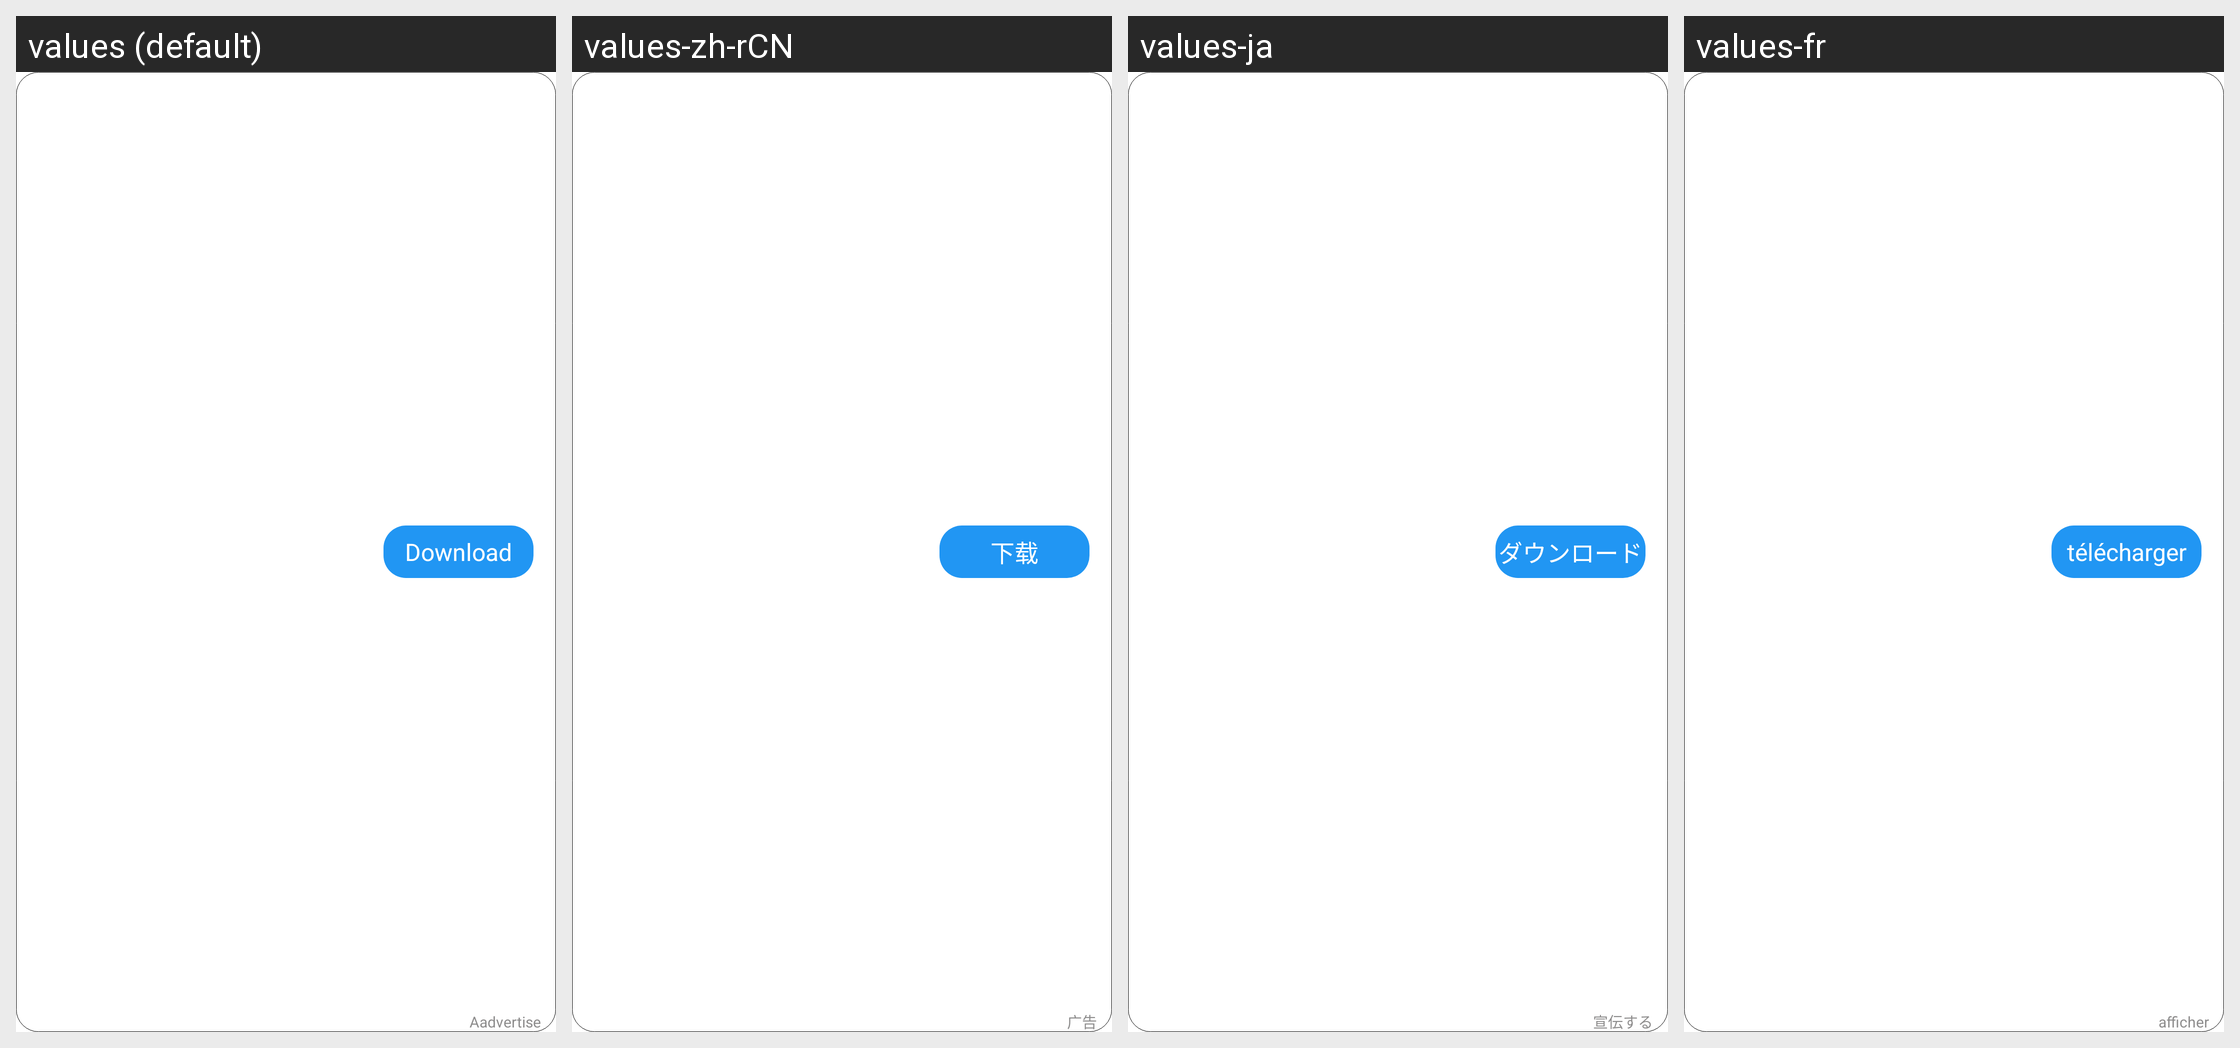

Translations of the strings shown on this Android screen, per locale in the grid:
Android screen res/layout/main_layout_video_detail_bottom.xml rendered under 4 locales, left to right: values (default), values-zh-rCN, values-ja, values-fr. Device: Nexus 5 (rendered at 1080×1920; each locale shown at half size, 540×960, under a caption strip naming it); theme BrowserTheme.
Other locales in the repository, not shown: values-af, values-am, values-ar, values-ar-rAE, values-as, values-az, values-be, values-bg, values-bn, values-bs, values-ca, values-cs, values-da, values-de, values-de-rDE, values-el, values-en, values-en-rAU, values-en-rCA, values-en-rGB, values-en-rUS, values-en-rXC, values-es, values-es-rES, values-es-rMX, values-es-rUS, values-et, values-eu, values-fa, values-fi, values-fr-rCA, values-fr-rFR, values-gl, values-gu, values-hi, values-hi-rIN, values-hr, values-hu, values-hy, values-id, values-in, values-is, values-it, values-iw, values-ja-rJP, values-ka, values-kk, values-km, values-kn, values-ko, values-ko-rKR, values-ky, values-lo, values-lt, values-lv, values-mk, values-ml, values-ml-rIN, values-mn, values-mr, values-ms, values-my, values-nb, values-ne, values-nl, values-or, values-pa, values-pl, values-pt, values-pt-rBR, values-pt-rPT, values-ro, values-ru, values-ru-rRU, values-si, values-sk, values-sl, values-sq, values-sr, values-sv, values-sw, values-ta, values-ta-rIN, values-te, values-te-rIN, values-th, values-th-rTH, values-tl, values-tr, values-uk, values-ur, values-uz, values-vi, values-vi-rVN, values-zh, values-zh-rHK, values-zh-rTW, values-zu.
Strings drawn on this screen, with the default value and each locale's value (text and hints the layout hard-codes, and strings that could not be matched under every locale, appear in the picture but are not listed):

main_downLoad
  values: Download
  values-zh-rCN: 下载
  values-ja: ダウンロード
  values-fr: télécharger

main_ad
  values: Aadvertise
  values-zh-rCN: 广告
  values-ja: 宣伝する
  values-fr: afficher
